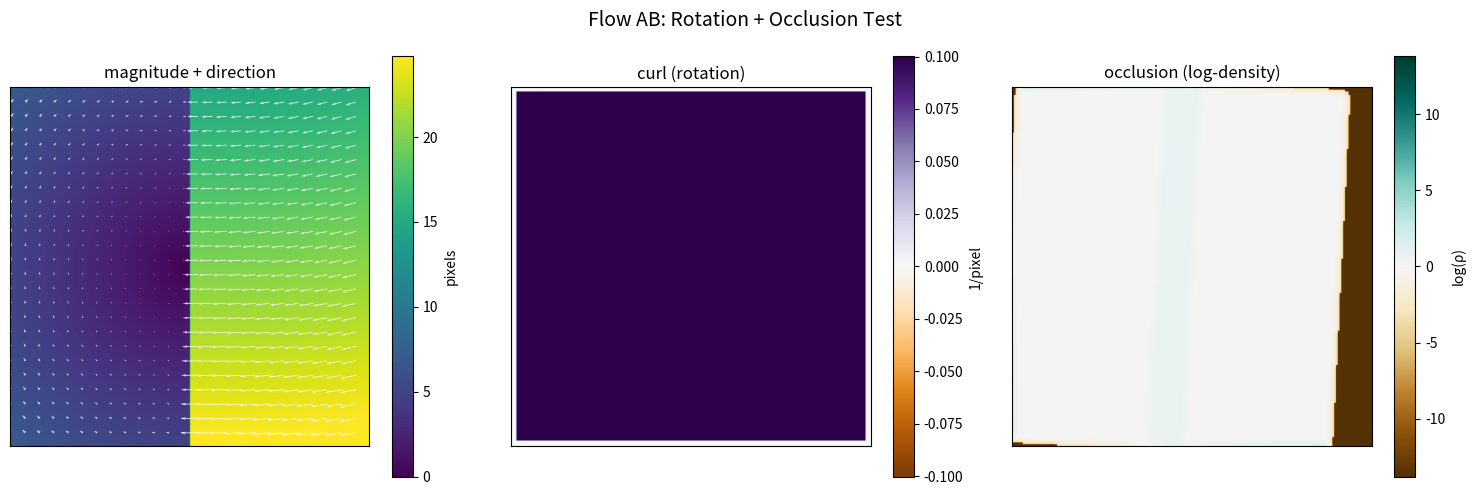

This figure's Python source: (Note: this script raises an exception after producing the figure.)
# File: src/evaluation/flow_deformation.py
"""
Flow deformation analysis at a consistent spatial scale.

Computes:
- Destination density (pixel counting with circular smoothing)
- Jacobian (spatial finite differences)
- Occlusion metrics (log-density)

Naming convention:
    flow_AB_* → computed from A→B flow → lives in Frame B
    flow_BA_* → computed from B→A flow → lives in Frame A

Scale convention:
    magnitude is an INTEGER
    Perturbations: ±magnitude pixel shifts
    Jacobian: central difference spanning 2*magnitude
    Density: circular smoothing with radius=magnitude
"""

import numpy as np
from scipy.ndimage import convolve
import sys


def disk_kernel(radius: int) -> np.ndarray:
    """
    Create a circular (disk) kernel with given radius.
    
    Args:
        radius: Integer radius of disk
        
    Returns:
        Normalized kernel where pixels within radius are equal weight
    """
    size = 2 * radius + 1
    y, x = np.ogrid[-radius:radius+1, -radius:radius+1]
    mask = x**2 + y**2 <= radius**2
    kernel = mask.astype(np.float32)
    kernel /= kernel.sum()
    return kernel


def compute_density(u: np.ndarray, v: np.ndarray, magnitude: int) -> np.ndarray:
    """
    Compute destination density with circular smoothing.
    
    Counts how many source pixels map to each destination, then smooths
    with a circular kernel of radius=magnitude.
    
    Args:
        u, v: Flow field (H, W)
        magnitude: Smoothing radius (integer)
        
    Returns:
        density: Sources per destination pixel (H, W)
                 1.0 = normal one-to-one mapping
                 >1.0 = compression (many-to-one, occlusion)
                 <1.0 = expansion (one-to-many, disocclusion)
    """
    H, W = u.shape
    
    # Compute destinations
    y_grid, x_grid = np.mgrid[0:H, 0:W].astype(np.float32)
    x_dst = np.round(x_grid + u).astype(np.int32)
    y_dst = np.round(y_grid + v).astype(np.int32)
    
    # Clip to valid range
    x_dst = np.clip(x_dst, 0, W - 1)
    y_dst = np.clip(y_dst, 0, H - 1)
    
    # Count at pixel level
    flat_indices = y_dst.ravel() * W + x_dst.ravel()
    counts = np.bincount(flat_indices, minlength=H * W)
    density_pixel = counts.reshape(H, W).astype(np.float32)
    
    # Circular smoothing
    kernel = disk_kernel(magnitude)
    density = convolve(density_pixel, kernel, mode='nearest')
    
    return density


def compute_jacobian(u: np.ndarray, v: np.ndarray, magnitude: int) -> dict:
    """
    Compute spatial Jacobian via central differences at ±magnitude.
    
    Args:
        u, v: Flow field (H, W)
        magnitude: Finite difference step (integer)
        
    Returns:
        Dictionary with:
            du_dx, du_dy, dv_dx, dv_dy: Jacobian components
            divergence: ∂u/∂x + ∂v/∂y (compression/expansion)
            curl: ∂v/∂x - ∂u/∂y (rotation)
            det: det(I + J) (area ratio of deformation)
    
    Note:
        Output arrays are smaller than input by 2*magnitude in each dimension
    """
    mag = magnitude
    
    # Central differences: sample at x±mag, y±mag
    du_dx = (u[:, 2*mag:] - u[:, :-2*mag]) / (2 * mag)
    du_dy = (u[2*mag:, :] - u[:-2*mag, :]) / (2 * mag)
    dv_dx = (v[:, 2*mag:] - v[:, :-2*mag]) / (2 * mag)
    dv_dy = (v[2*mag:, :] - v[:-2*mag, :]) / (2 * mag)
    
    # Crop to common size
    min_h = min(du_dx.shape[0], du_dy.shape[0])
    min_w = min(du_dx.shape[1], du_dy.shape[1])
    
    du_dx = du_dx[:min_h, :min_w]
    du_dy = du_dy[:min_h, :min_w]
    dv_dx = dv_dx[:min_h, :min_w]
    dv_dy = dv_dy[:min_h, :min_w]
    
    # Kinematic descriptors
    divergence = du_dx + dv_dy
    curl = dv_dx - du_dy
    
    # Deformation determinant: det(I + J)
    # This is the area ratio: destination_area / source_area
    det_deformation = (1 + du_dx) * (1 + dv_dy) - du_dy * dv_dx
    
    return {
        'du_dx': du_dx.astype(np.float32),
        'du_dy': du_dy.astype(np.float32),
        'dv_dx': dv_dx.astype(np.float32),
        'dv_dy': dv_dy.astype(np.float32),
        'divergence': divergence.astype(np.float32),
        'curl': curl.astype(np.float32),
        'det': det_deformation.astype(np.float32),
    }


def compute_occlusion(density: np.ndarray, direction: str = 'forward') -> np.ndarray:
    """
    Compute occlusion metric from density.
    
    Uses log-density for symmetric scaling:
        density=2.0 (2x compression) → +0.69
        density=0.5 (2x expansion)   → -0.69
    
    Args:
        density: Destination density field
        direction: 'forward' (A→B) or 'backward' (B→A)
                  Affects sign convention
    
    Returns:
        occlusion: Log-density score
                   For forward: >0 = occlusion in dest frame
                   For backward: >0 = occluded in source frame (sign flipped)
    """
    eps = 1e-6
    log_density = np.log(np.maximum(density, eps))
    
    if direction == 'forward':
        # Forward flow: high density = occlusion in destination
        return log_density.astype(np.float32)
    else:
        # Backward flow: LOW density = occluded in source frame
        # Flip sign so positive = occluded
        return -log_density.astype(np.float32)


def compute_flow_deformation(u: np.ndarray, v: np.ndarray, magnitude: int) -> dict:
    """
    Compute all deformation metrics for a flow field.
    
    Args:
        u, v: Base flow field (H, W)
        magnitude: Integer scale for analysis
        
    Returns:
        Dictionary with:
            density: Sources per destination (H, W)
            divergence: Compression/expansion (H-2*mag, W-2*mag)
            curl: Rotation (H-2*mag, W-2*mag)
            det: Area ratio (H-2*mag, W-2*mag)
            occlusion: Log-density (H, W)
            magnitude_used: The magnitude parameter
    """
    if not isinstance(magnitude, int) or magnitude < 1:
        print(f"❌ ERROR: magnitude must be integer >= 1, got {magnitude}")
        sys.exit(1)
    
    # Density with circular smoothing
    density = compute_density(u, v, magnitude)
    
    # Jacobian from spatial finite differences
    jacobian = compute_jacobian(u, v, magnitude)
    
    # Occlusion from log-density
    occlusion = compute_occlusion(density, direction='forward')
    
    return {
        'density': density,
        'occlusion': occlusion,
        **jacobian,
        'magnitude_used': magnitude,
    }


def plot_flow_decomposition(u: np.ndarray, v: np.ndarray, 
                            curl: np.ndarray, occlusion: np.ndarray,
                            title: str = "Flow Decomposition",
                            quiver_step: int = None,
                            output_path: str = None):
    """
    Three-panel flow visualization: magnitude+quivers | curl | occlusion
    
    Args:
        u, v: Flow components (full size)
        curl: Rotation field (may be smaller due to Jacobian cropping)
        occlusion: Log-density field (full size)
        title: Figure title
        quiver_step: Subsample interval for arrows (auto if None)
        output_path: If provided, save figure to this path
        
    Returns:
        matplotlib figure
    """
    import matplotlib.pyplot as plt
    
    H, W = u.shape
    
    # Auto quiver step
    if quiver_step is None:
        quiver_step = max(1, min(H, W) // 25)
    
    fig, axes = plt.subplots(1, 3, figsize=(15, 5))
    
    # === Panel 1: Magnitude + Quivers ===
    magnitude = np.sqrt(u**2 + v**2)
    mag_max = np.percentile(magnitude, 98)
    
    im0 = axes[0].imshow(magnitude, cmap='viridis', vmin=0, vmax=mag_max)
    
    # Quivers (subsampled)
    y, x = np.mgrid[0:H:quiver_step, 0:W:quiver_step]
    axes[0].quiver(x, y,
                   u[::quiver_step, ::quiver_step],
                   -v[::quiver_step, ::quiver_step],  # Flip v for image coords
                   color='white', alpha=0.8, scale_units='xy')
    
    axes[0].set_title('magnitude + direction')
    plt.colorbar(im0, ax=axes[0], label='pixels')
    
    # === Panel 2: Curl ===
    curl_max = np.percentile(np.abs(curl), 98) + 1e-6
    im1 = axes[1].imshow(curl, cmap='PuOr', vmin=-curl_max, vmax=curl_max)
    axes[1].set_title('curl (rotation)')
    plt.colorbar(im1, ax=axes[1], label='1/pixel')
    
    # === Panel 3: Occlusion ===
    occ_max = np.percentile(np.abs(occlusion), 98) + 1e-6
    im2 = axes[2].imshow(occlusion, cmap='BrBG', vmin=-occ_max, vmax=occ_max)
    axes[2].set_title('occlusion (log-density)')
    plt.colorbar(im2, ax=axes[2], label='log(ρ)')
    
    # Clean up axes
    for ax in axes:
        ax.set_xticks([])
        ax.set_yticks([])
    
    fig.suptitle(title, fontsize=14)
    plt.tight_layout()
    
    if output_path:
        fig.savefig(output_path, dpi=150, bbox_inches='tight')
        print(f"📊 Saved figure to {output_path}")
    
    return fig


if __name__ == "__main__":
    import matplotlib
    matplotlib.use('Agg')
    import matplotlib.pyplot as plt
    
    print("🧪 Testing flow deformation analysis...")
    
    H, W = 200, 200
    magnitude = 3
    
    # ========================================================================
    # Test 1: Uniform Translation
    # ========================================================================
    print("\n" + "="*70)
    print("TEST 1: Uniform Translation")
    print("="*70)
    
    u_trans = np.ones((H, W), dtype=np.float32) * 5.0
    v_trans = np.zeros((H, W), dtype=np.float32)
    
    result = compute_flow_deformation(u_trans, v_trans, magnitude)
    
    print(f"✓ Uniform translation: u=5.0, v=0.0, magnitude={magnitude}")
    
    density_interior = result['density'][20:-20, 20:-20]
    print(f"  Density: mean={density_interior.mean():.3f} (expect ≈1.0)")
    
    print(f"  Divergence: mean={result['divergence'].mean():.6f} (expect ≈0)")
    print(f"  Curl: mean={result['curl'].mean():.6f} (expect ≈0)")
    print(f"  Occlusion: mean={result['occlusion'][20:-20, 20:-20].mean():.3f} (expect ≈0)")
    
    assert 0.9 < density_interior.mean() < 1.1, "Density should be ≈1.0"
    assert abs(result['divergence'].mean()) < 0.01, "Divergence should be ≈0"
    print("✅ Test 1 passed")
    
    # ========================================================================
    # Test 2: Compression (Occlusion)
    # ========================================================================
    print("\n" + "="*70)
    print("TEST 2: Compression (Occlusion)")
    print("="*70)
    
    u_compress = np.zeros((H, W), dtype=np.float32)
    u_compress[:, W//2:] = -30.0  # Right half moves left
    v_compress = np.zeros((H, W), dtype=np.float32)
    
    result_comp = compute_flow_deformation(u_compress, v_compress, magnitude)
    
    print(f"✓ Split motion: left static, right moves left by 30px")
    
    # Check overlap zone
    overlap_zone = result_comp['density'][:, W//2-35:W//2-5]
    left_zone = result_comp['density'][:, 10:W//2-40]
    
    print(f"  Left (static): density={left_zone.mean():.3f}")
    print(f"  Overlap zone:  density={overlap_zone.mean():.3f} (expect >1.0)")
    print(f"  Occlusion at overlap: {result_comp['occlusion'][:, W//2-35:W//2-5].mean():.3f} (expect >0)")
    
    assert overlap_zone.mean() > 1.2, "Overlap should have high density"
    print("✅ Test 2 passed")
    
    # ========================================================================
    # Test 3: Rotation
    # ========================================================================
    print("\n" + "="*70)
    print("TEST 3: Rotation")
    print("="*70)
    
    y_grid, x_grid = np.mgrid[0:H, 0:W].astype(np.float32)
    cx, cy = W/2, H/2
    
    omega = 0.1  # Rotation rate
    u_rot = -omega * (y_grid - cy)
    v_rot = omega * (x_grid - cx)
    
    result_rot = compute_flow_deformation(u_rot, v_rot, magnitude)
    
    print(f"✓ Solid rotation: ω={omega}")
    print(f"  Curl: mean={result_rot['curl'].mean():.3f} (expect ≈{2*omega:.3f})")
    print(f"  Divergence: mean={result_rot['divergence'].mean():.6f} (expect ≈0)")
    print(f"  Density: mean={result_rot['density'][20:-20, 20:-20].mean():.3f} (expect ≈1.0)")
    
    assert abs(result_rot['curl'].mean() - 2*omega) < 0.05, "Curl should be 2*omega"
    assert abs(result_rot['divergence'].mean()) < 0.01, "Divergence should be ≈0"
    print("✅ Test 3 passed")
    
    # ========================================================================
    # Test 4: Expansion (Disocclusion)
    # ========================================================================
    print("\n" + "="*70)
    print("TEST 4: Expansion (Disocclusion)")
    print("="*70)
    
    alpha = 0.3  # Expansion rate
    u_expand = alpha * (x_grid - cx)
    v_expand = alpha * (y_grid - cy)
    
    result_exp = compute_flow_deformation(u_expand, v_expand, magnitude)
    
    print(f"✓ Radial expansion: α={alpha}")
    print(f"  Divergence: mean={result_exp['divergence'].mean():.3f} (expect ≈{2*alpha:.3f})")
    print(f"  Density center: {result_exp['density'][H//2-10:H//2+10, W//2-10:W//2+10].mean():.3f} (expect <1.0)")
    print(f"  Occlusion center: {result_exp['occlusion'][H//2-10:H//2+10, W//2-10:W//2+10].mean():.3f} (expect <0)")
    
    assert result_exp['divergence'].mean() > 0.4, "Divergence should be positive"
    print("✅ Test 4 passed")
    
    # ========================================================================
    # Test 5: Visualization
    # ========================================================================
    print("\n" + "="*70)
    print("TEST 5: Visualization")
    print("="*70)
    
    # Create interesting flow: rotation + compression on right
    u_test = -0.05 * (y_grid - cy)
    v_test = 0.05 * (x_grid - cx)
    u_test[:, W//2:] += -20.0  # Add leftward motion on right
    
    result_test = compute_flow_deformation(u_test, v_test, magnitude)
    
    # Pad curl to match full size for visualization
    curl_padded = np.zeros((H, W), dtype=np.float32)
    ch, cw = result_test['curl'].shape
    offset_h = (H - ch) // 2
    offset_w = (W - cw) // 2
    curl_padded[offset_h:offset_h+ch, offset_w:offset_w+cw] = result_test['curl']
    
    fig = plot_flow_decomposition(
        u_test, v_test, curl_padded, result_test['occlusion'],
        title="Flow AB: Rotation + Occlusion Test",
        output_path="/mnt/user-data/outputs/flow_decomposition_test.png"
    )
    plt.close(fig)
    
    print("✅ Test 5 passed")
    
    # ========================================================================
    # Summary
    # ========================================================================
    print("\n" + "="*70)
    print("✨ ALL FLOW DEFORMATION TESTS PASSED!")
    print("="*70)
    print("\nModule provides:")
    print("  • compute_density(u, v, magnitude) - circular-smoothed pixel counting")
    print("  • compute_jacobian(u, v, magnitude) - spatial finite differences")
    print("  • compute_occlusion(density, direction) - log-density metric")
    print("  • compute_flow_deformation(u, v, magnitude) - unified interface")
    print("  • plot_flow_decomposition(...) - 1×3 visualization")
    print("\nNaming convention:")
    print("  flow_AB_* → from A→B flow → lives in Frame B")
    print("  flow_BA_* → from B→A flow → lives in Frame A")
    print("\nScale convention:")
    print("  magnitude = INTEGER")
    print("  Perturbations: ±magnitude")
    print("  Jacobian: span = 2*magnitude")
    print("  Density smoothing: radius = magnitude (circular kernel)")
    print("\nOcclusion interpretation:")
    print("  > 0: occlusion (compression, many-to-one)")
    print("  = 0: normal (one-to-one)")
    print("  < 0: disocclusion (expansion, one-to-many)")
